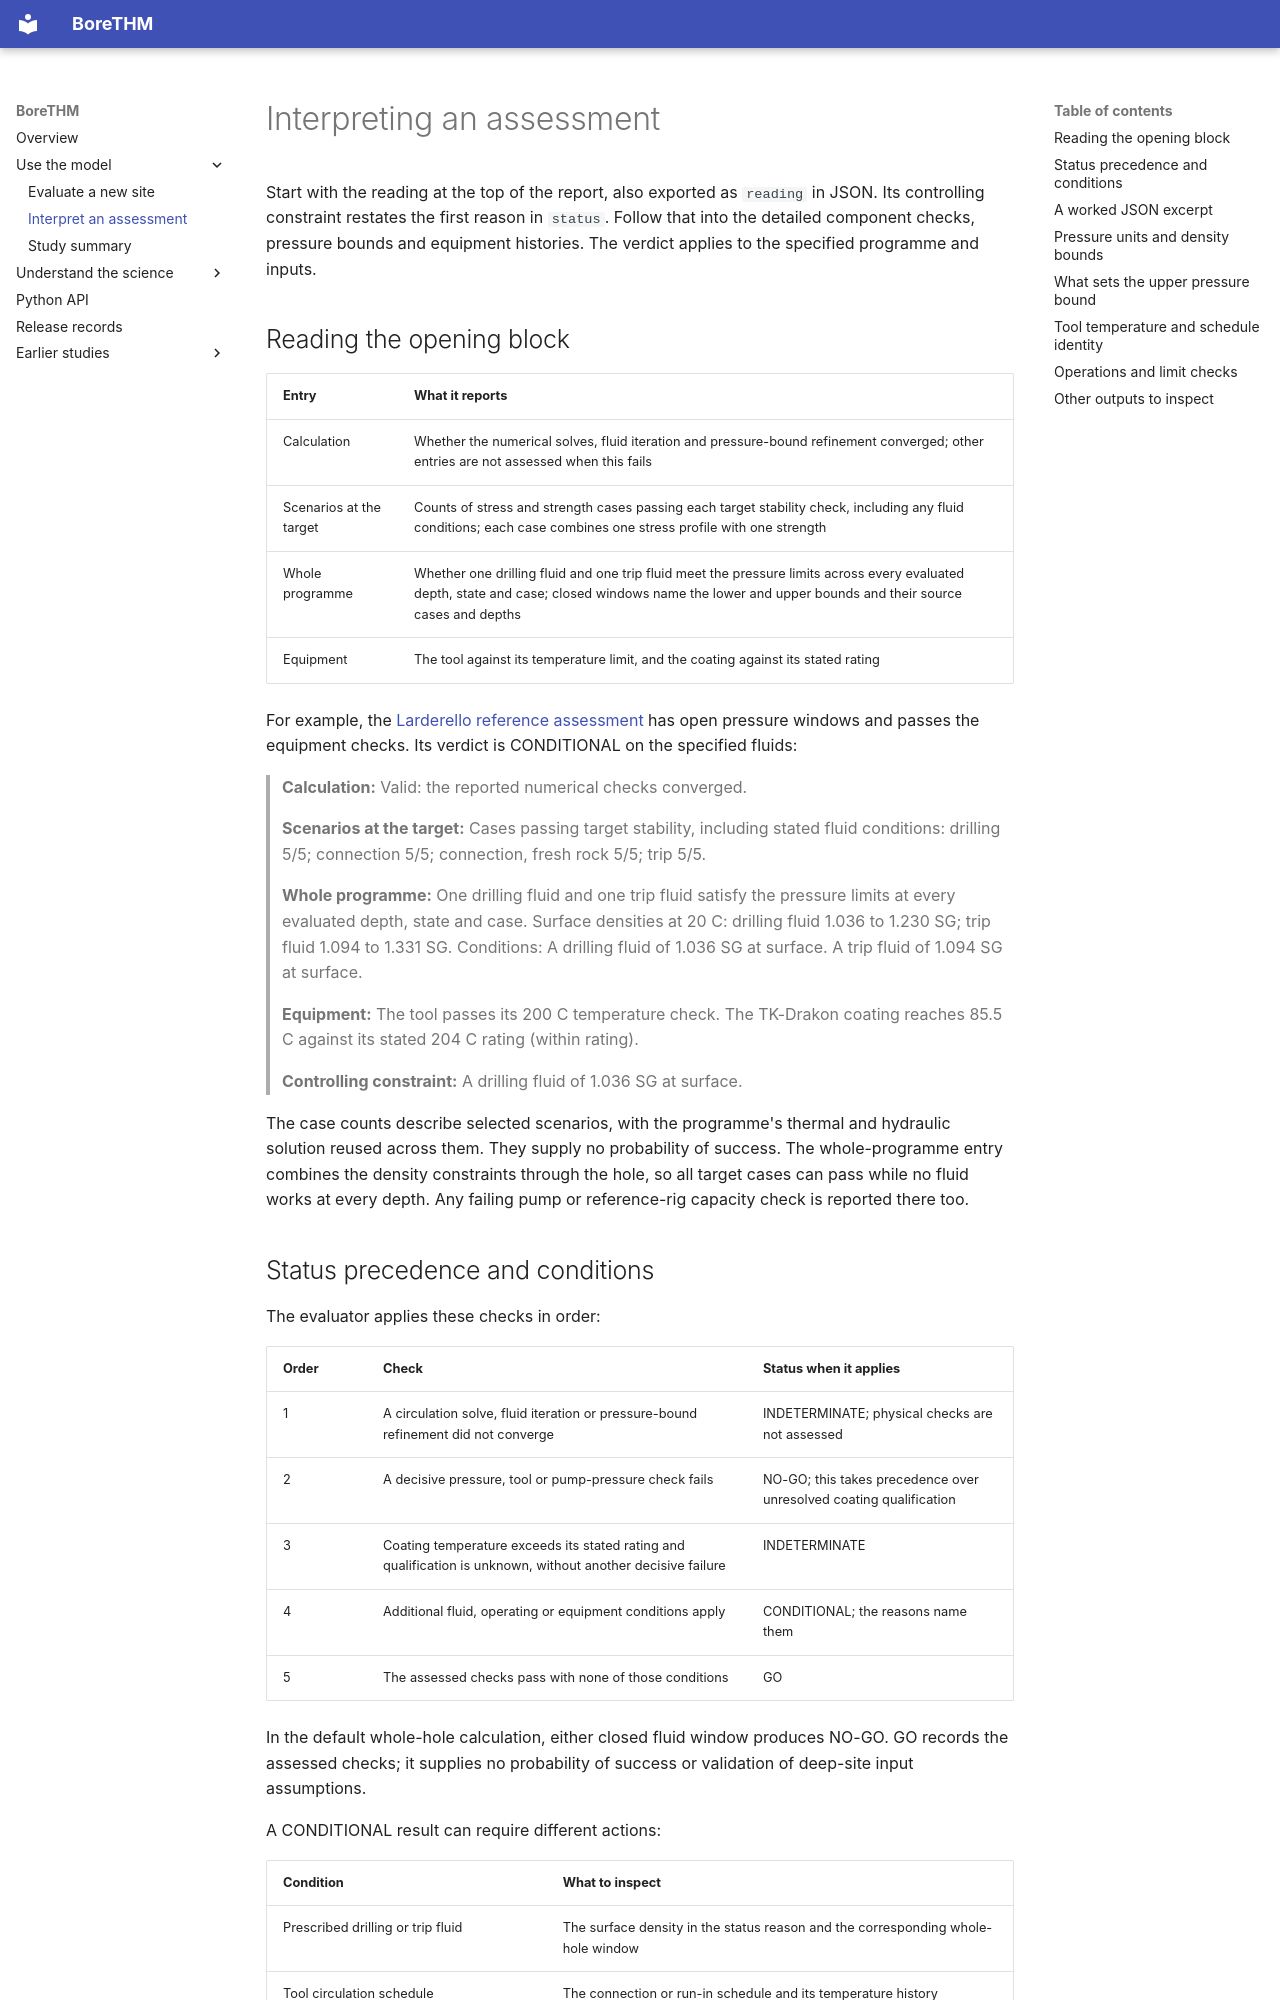

repository: ldocallaghan/BoreTHM · page: guides/interpreting-results/index.html · generator: mkdocs

# Interpreting an assessment

Start with the reading at the top of the report, also exported as `reading`
in JSON. Its controlling constraint restates the first reason in `status`.
Follow that into the detailed component checks, pressure bounds and
equipment histories. The verdict applies to the specified programme and inputs.

## Reading the opening block

| Entry | What it reports |
|---|---|
| Calculation | Whether the numerical solves, fluid iteration and pressure-bound refinement converged; other entries are not assessed when this fails |
| Scenarios at the target | Counts of stress and strength cases passing each target stability check, including any fluid conditions; each case combines one stress profile with one strength |
| Whole programme | Whether one drilling fluid and one trip fluid meet the pressure limits across every evaluated depth, state and case; closed windows name the lower and upper bounds and their source cases and depths |
| Equipment | The tool against its temperature limit, and the coating against its stated rating |

For example, the [Larderello reference assessment](../../results/v1.3.4/checkpoint-1/larderello.json)
has open pressure windows and passes the equipment checks. Its verdict is
CONDITIONAL on the specified fluids:

> **Calculation:** Valid: the reported numerical checks converged.
>
> **Scenarios at the target:** Cases passing target stability, including stated fluid conditions: drilling 5/5; connection 5/5; connection, fresh rock 5/5; trip 5/5.
>
> **Whole programme:** One drilling fluid and one trip fluid satisfy the pressure limits at every evaluated depth, state and case. Surface densities at 20 C: drilling fluid 1.036 to 1.230 SG; trip fluid 1.094 to 1.331 SG. Conditions: A drilling fluid of 1.036 SG at surface. A trip fluid of 1.094 SG at surface.
>
> **Equipment:** The tool passes its 200 C temperature check. The TK-Drakon coating reaches 85.5 C against its stated 204 C rating (within rating).
>
> **Controlling constraint:** A drilling fluid of 1.036 SG at surface.

The case counts describe selected scenarios, with the programme's thermal
and hydraulic solution reused across them. They supply no probability of
success. The whole-programme entry combines the density constraints through
the hole, so all target cases can pass while no fluid works at every depth.
Any failing pump or reference-rig capacity check is reported there too.

## Status precedence and conditions

The evaluator applies these checks in order:

| Order | Check | Status when it applies |
|---|---|---|
| 1 | A circulation solve, fluid iteration or pressure-bound refinement did not converge | INDETERMINATE; physical checks are not assessed |
| 2 | A decisive pressure, tool or pump-pressure check fails | NO-GO; this takes precedence over unresolved coating qualification |
| 3 | Coating temperature exceeds its stated rating and qualification is unknown, without another decisive failure | INDETERMINATE |
| 4 | Additional fluid, operating or equipment conditions apply | CONDITIONAL; the reasons name them |
| 5 | The assessed checks pass with none of those conditions | GO |

In the default whole-hole calculation, either closed fluid window produces
NO-GO. GO records the assessed checks; it supplies no probability of success
or validation of deep-site input assumptions.

A CONDITIONAL result can require different actions:

| Condition | What to inspect |
|---|---|
| Prescribed drilling or trip fluid | The surface density in the status reason and the corresponding whole-hole window |
| Tool circulation schedule | The connection or run-in schedule and its temperature history |
| More pump capacity than the reference rig | Required flow and standpipe pressure in `components.pumps` |
| Hole cleaning below the FORGE reference velocity | The annular velocity and its comparison basis in `components.hole_cleaning` |
| Frictionally inadmissible cases excluded | The excluded labels in `components.admissibility` and the stress assumptions behind them |

An overall NO-GO can coexist with an INDETERMINATE coating check. Exceeding a
stated rating raises a qualification question; it does not establish a
particular failure mode.
